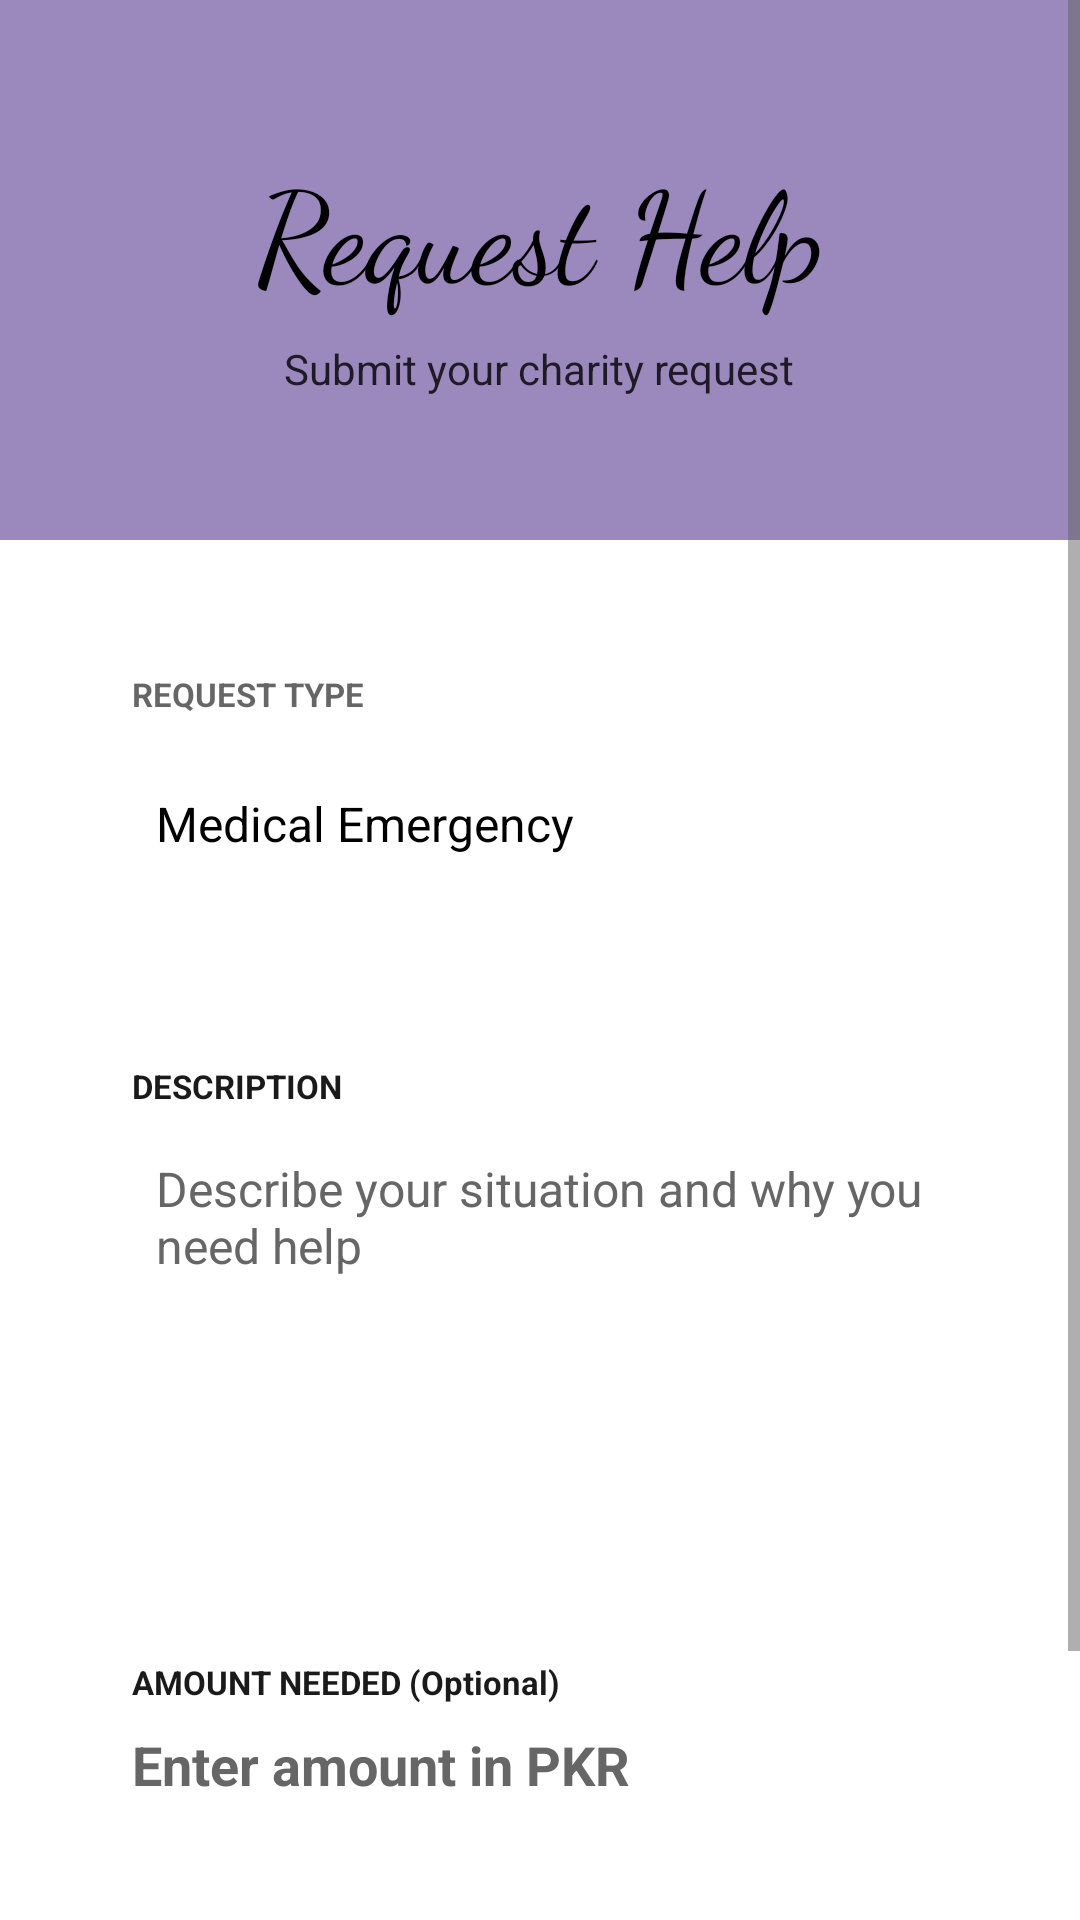

Here is an Android app screen rendered from its layout file. Give the layout XML and the strings, colors and styles it references.
<!-- AndroidManifest.xml: activity theme Theme.DasteTaawun.NoActionBar -->
<!-- res/layout/activity_apply_charity.xml -->
<?xml version="1.0" encoding="utf-8"?>

<ScrollView xmlns:android="http://schemas.android.com/apk/res/android"
    android:layout_width="match_parent"
    android:layout_height="match_parent"
    android:background="#FFFFFF"
    android:fillViewport="true">

    <LinearLayout
        android:layout_width="match_parent"
        android:layout_height="wrap_content"
        android:orientation="vertical">

        
        <RelativeLayout
            android:layout_width="match_parent"
            android:layout_height="180dp"
            android:background="#9B88BD"
            android:gravity="center">

            <LinearLayout
                android:layout_width="wrap_content"
                android:layout_height="wrap_content"
                android:orientation="vertical"
                android:gravity="center"
                android:layout_centerInParent="true">

                <TextView
                    android:layout_width="wrap_content"
                    android:layout_height="wrap_content"
                    android:text="Request Help"
                    android:textSize="42sp"
                    android:textColor="#000000"
                    android:fontFamily="cursive"
                    android:layout_marginBottom="8dp" />

                <TextView
                    android:layout_width="wrap_content"
                    android:layout_height="wrap_content"
                    android:text="Submit your charity request"
                    android:textSize="14sp"
                    android:textColor="#000000"
                    android:alpha="0.8" />

            </LinearLayout>

        </RelativeLayout>

        
        <LinearLayout
            android:layout_width="match_parent"
            android:layout_height="wrap_content"
            android:orientation="vertical"
            android:padding="24dp">

            
            <LinearLayout
                android:layout_width="match_parent"
                android:layout_height="wrap_content"
                android:orientation="vertical"
                android:background="@drawable/pistachio_card"
                android:padding="20dp"
                android:layout_marginBottom="16dp"
                android:elevation="2dp">

                <TextView
                    android:layout_width="wrap_content"
                    android:layout_height="wrap_content"
                    android:text="REQUEST TYPE"
                    android:textSize="11sp"
                    android:textColor="#000000"
                    android:textStyle="bold"
                    android:alpha="0.6"
                    android:layout_marginBottom="12dp" />

                <Spinner
                    android:id="@+id/requestTypeSpinner"
                    android:layout_width="match_parent"
                    android:layout_height="wrap_content"
                    android:entries="@array/request_types"
                    android:background="@android:color/transparent"
                    android:minHeight="48dp"
                    android:spinnerMode="dropdown" />

            </LinearLayout>

            
            <LinearLayout
                android:layout_width="match_parent"
                android:layout_height="wrap_content"
                android:orientation="vertical"
                android:background="@drawable/pistachio_card"
                android:padding="20dp"
                android:layout_marginBottom="16dp"
                android:elevation="2dp">

                <TextView
                    android:layout_width="wrap_content"
                    android:layout_height="wrap_content"
                    android:text="DESCRIPTION"
                    android:textSize="11sp"
                    android:textColor="#000000"
                    android:textStyle="bold"
                    android:alpha="0.9"
                    android:layout_marginBottom="8dp" />

                <EditText
                    android:id="@+id/descriptionEditText"
                    android:layout_width="match_parent"
                    android:layout_height="120dp"
                    android:hint="Describe your situation and why you need help"
                    android:inputType="textMultiLine"
                    android:textColor="#000000"
                    android:textColorHint="#666666"
                    android:textSize="16sp"
                    android:gravity="top|start"
                    android:background="@android:color/transparent"
                    android:padding="8dp" />

            </LinearLayout>

            
            <LinearLayout
                android:layout_width="match_parent"
                android:layout_height="wrap_content"
                android:orientation="vertical"
                android:background="@drawable/pistachio_card"
                android:padding="20dp"
                android:layout_marginBottom="24dp"
                android:elevation="2dp">

                <TextView
                    android:layout_width="wrap_content"
                    android:layout_height="wrap_content"
                    android:text="AMOUNT NEEDED (Optional)"
                    android:textSize="11sp"
                    android:textColor="#000000"
                    android:textStyle="bold"
                    android:alpha="0.9"
                    android:layout_marginBottom="8dp" />

                <EditText
                    android:id="@+id/amountEditText"
                    android:layout_width="match_parent"
                    android:layout_height="wrap_content"
                    android:hint="Enter amount in PKR"
                    android:inputType="numberDecimal"
                    android:textColor="#000000"
                    android:textColorHint="#666666"
                    android:textSize="18sp"
                    android:textStyle="bold"
                    android:background="@android:color/transparent" />

            </LinearLayout>

            
            <Button
                android:id="@+id/submitButton"
                android:layout_width="match_parent"
                android:layout_height="60dp"
                android:text="SUBMIT REQUEST"
                android:textColor="#FFFFFF"
                android:textSize="16sp"
                android:textStyle="bold"
                android:background="@drawable/purple_button"
                android:elevation="4dp"
                android:layout_marginBottom="16dp" />

            
            <ProgressBar
                android:id="@+id/progressBar"
                android:layout_width="wrap_content"
                android:layout_height="wrap_content"
                android:indeterminateTint="#9B88BD"
                android:visibility="gone"
                android:layout_gravity="center"
                android:layout_marginBottom="24dp" />

        </LinearLayout>

    </LinearLayout>

</ScrollView>
<!-- resources referenced by this layout -->
<resources>
  <string-array name="request_types">
          <item>Medical Emergency</item>
          <item>Education Support</item>
          <item>Food Assistance</item>
          <item>Housing Support</item>
          <item>Emergency Relief</item>
          <item>Other</item>
      </string-array>
  <!-- drawable purple_button (drawable) -->
  <?xml version="1.0" encoding="utf-8"?>
  
  <shape xmlns:android="http://schemas.android.com/apk/res/android">
      <solid android:color="#9B88BD" />
      <corners android:radius="18dp" />
  </shape>
  <style name="Theme.DasteTaawun.NoActionBar" parent="Theme.DasteTaawun">
          <item name="windowActionBar">false</item>
          <item name="windowNoTitle">true</item>
          <item name="android:windowFullscreen">false</item>
      </style>
  <style name="Theme.DasteTaawun" parent="Theme.MaterialComponents.DayNight.DarkActionBar">
          
          <item name="colorPrimary">@color/primary_color</item>
          <item name="colorPrimaryVariant">@color/primary_dark</item>
          <item name="colorOnPrimary">@color/white</item>
          
          <item name="colorSecondary">@color/accent_color</item>
          <item name="colorSecondaryVariant">@color/accent_dark</item>
          <item name="colorOnSecondary">@color/black</item>
          
          <item name="android:statusBarColor">@color/primary_dark</item>
          
          <item name="android:windowBackground">@color/background_white</item>
          
          <item name="android:textColorPrimary">@color/text_primary</item>
          <item name="android:textColorSecondary">@color/text_secondary</item>
          <item name="android:textColorHint">@color/text_hint</item>
      </style>
  <color name="primary_color">#9B88BD</color>
  <color name="primary_dark">#7B6B8E</color>
  <color name="white">#FFFFFF</color>
  <color name="accent_color">#A4BE7B</color>
  <color name="accent_dark">#7A9B5E</color>
  <color name="black">#000000</color>
  <color name="background_white">#FFFFFF</color>
  <color name="text_primary">#000000</color>
  <color name="text_secondary">#666666</color>
  <color name="text_hint">#999999</color>
</resources>
